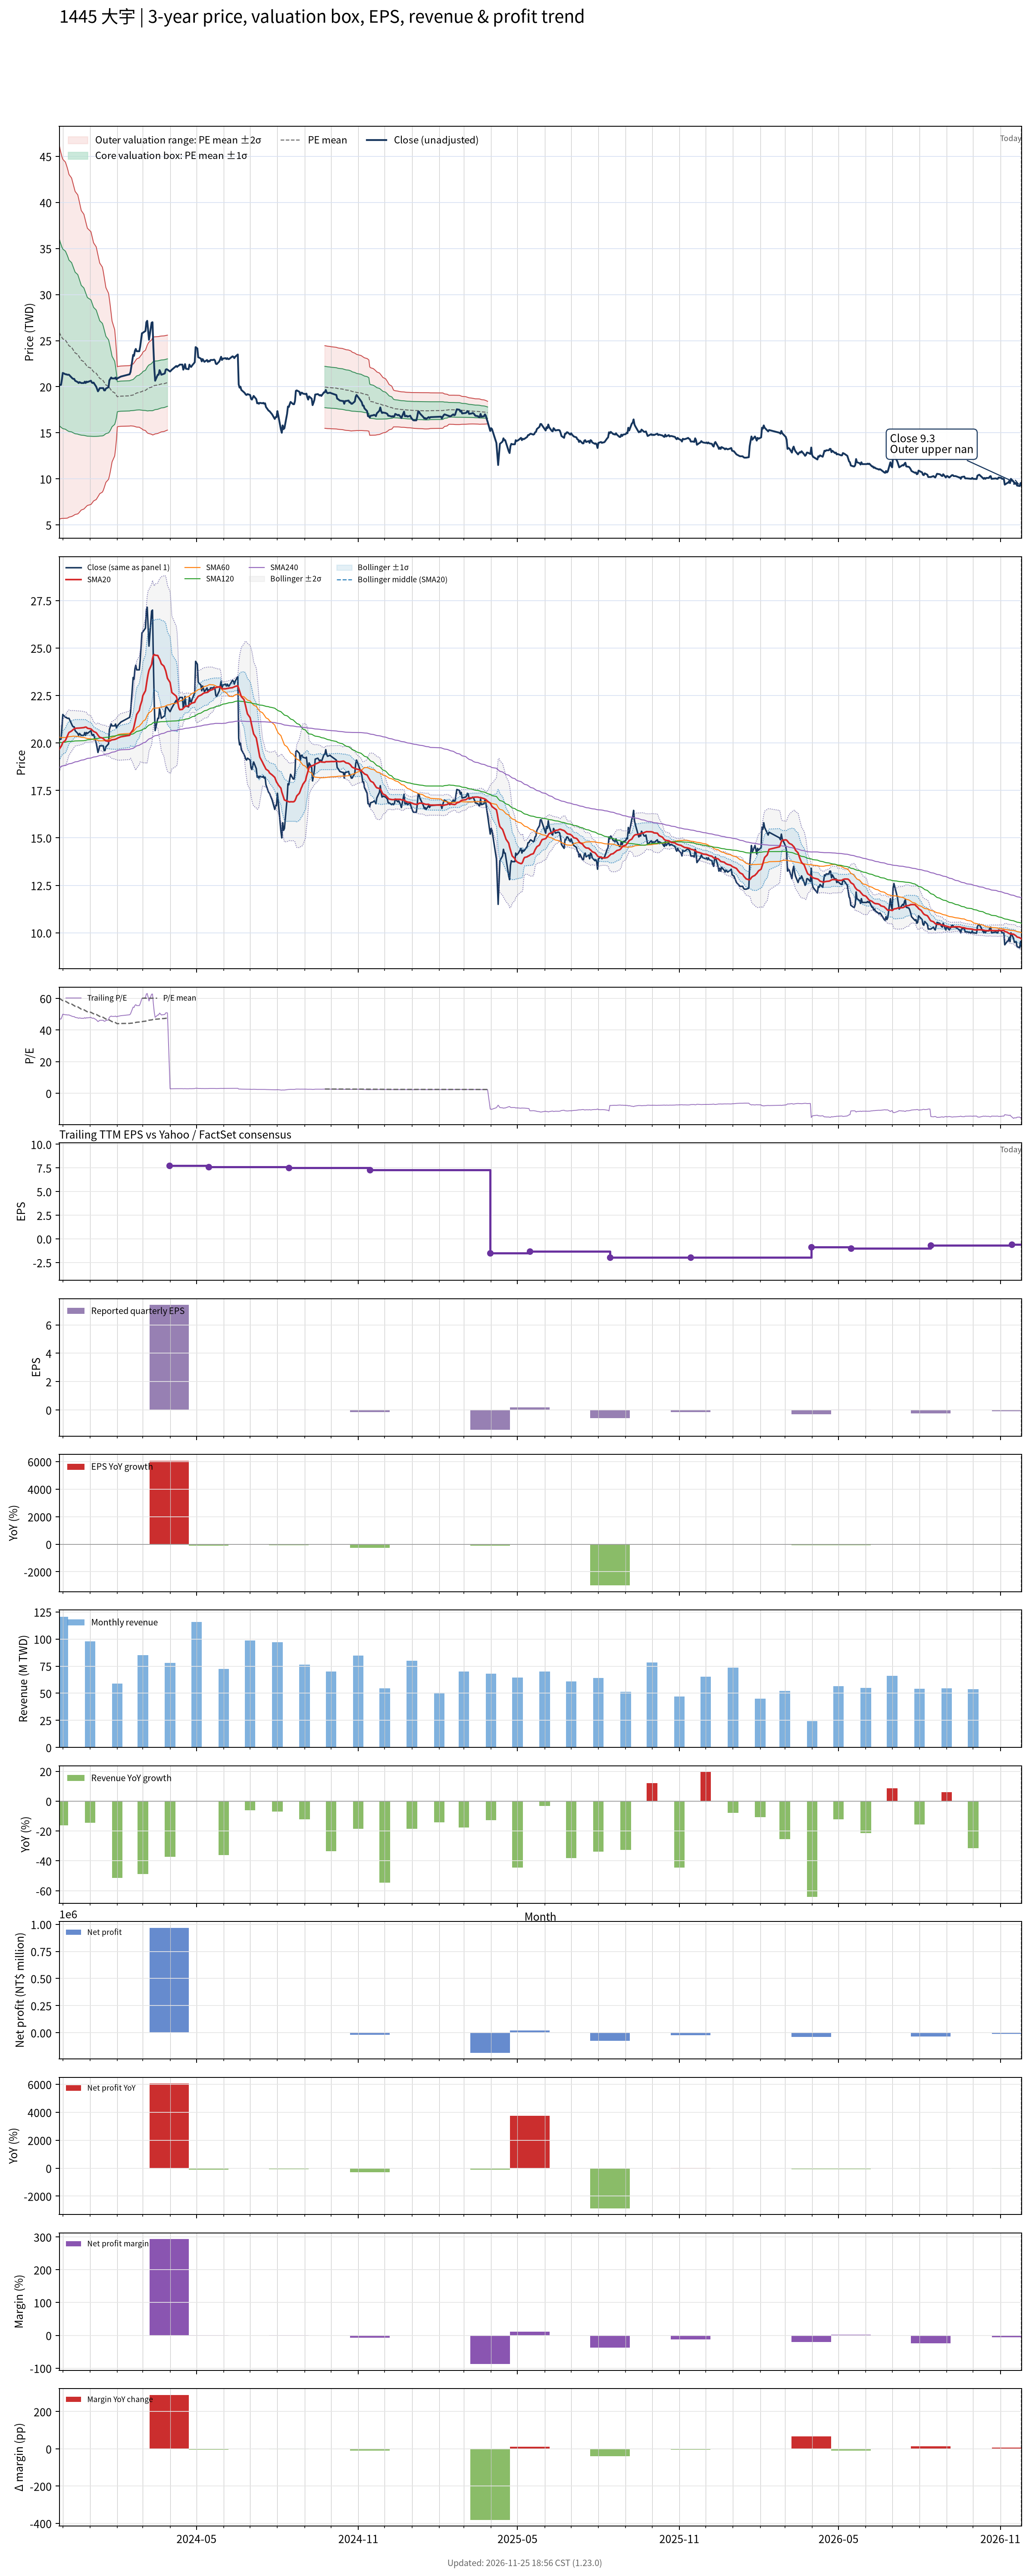

Values plotted in this chart, from the file beside it:
# chart-version: skill-stock-dynamic-val…
date, close, available_date, period_end, eps, ttm_eps, pe, pe_mean, pe_std, price_m2, price_m1, price_mean, price_p1, price_p2, forward_eps, forward_pe, forward_pe_mean, forward_pe_std, forward_price_m2, forward_price_m1, forward_price_mean, forward_price_p1, forward_price_p2, sma20
2023-11-27, 20.15, 2023-11-14, 2023-09-30, 0.08, 0.43, 46.86, 60.25, 23.64, 5.572, 15.74, 25.91, 36.07, 46.24, , , , , , , , , , 19.67
2023-11-28, 20.2, 2023-11-14, 2023-09-30, 0.08, 0.43, 46.98, 59.75, 23.28, 5.669, 15.68, 25.69, 35.7, 45.71, , , , , , , , , , 19.75
2023-11-29, 20.2, 2023-11-14, 2023-09-30, 0.08, 0.43, 46.98, 59.33, 23.06, 5.68, 15.6, 25.51, 35.43, 45.35, , , , , , , , , , 19.82
2023-11-30, 20.8, 2023-11-14, 2023-09-30, 0.08, 0.43, 48.37, 58.93, 22.83, 5.71, 15.53, 25.34, 35.16, 44.97, , , , , , , , , , 19.9
2023-12-01, 21.5, 2023-11-14, 2023-09-30, 0.08, 0.43, 50, 58.6, 22.66, 5.71, 15.45, 25.2, 34.94, 44.68, , , , , , , , , , 20.02
2023-12-04, 21.35, 2023-11-14, 2023-09-30, 0.08, 0.43, 49.65, 58.25, 22.47, 5.72, 15.38, 25.05, 34.71, 44.38, , , , , , , , , , 20.14
2023-12-05, 21.35, 2023-11-14, 2023-09-30, 0.08, 0.43, 49.65, 57.92, 22.31, 5.724, 15.32, 24.91, 34.5, 44.09, , , , , , , , , , 20.24
2023-12-06, 21.3, 2023-11-14, 2023-09-30, 0.08, 0.43, 49.53, 57.59, 22.12, 5.735, 15.25, 24.76, 34.28, 43.79, , , , , , , , , , 20.35
2023-12-07, 21.3, 2023-11-14, 2023-09-30, 0.08, 0.43, 49.53, 57.23, 21.9, 5.773, 15.19, 24.61, 34.03, 43.44, , , , , , , , , , 20.45
2023-12-08, 21.3, 2023-11-14, 2023-09-30, 0.08, 0.43, 49.53, 56.85, 21.63, 5.845, 15.14, 24.44, 33.74, 43.04, , , , , , , , , , 20.55
2023-12-11, 21, 2023-11-14, 2023-09-30, 0.08, 0.43, 48.84, 56.46, 21.36, 5.912, 15.1, 24.28, 33.46, 42.65, , , , , , , , , , 20.63
2023-12-12, 20.9, 2023-11-14, 2023-09-30, 0.08, 0.43, 48.6, 56.1, 21.12, 5.962, 15.04, 24.13, 33.21, 42.29, , , , , , , , , , 20.67
2023-12-13, 20.85, 2023-11-14, 2023-09-30, 0.08, 0.43, 48.49, 55.75, 20.89, 6.009, 14.99, 23.97, 32.96, 41.94, , , , , , , , , , 20.71
2023-12-14, 20.85, 2023-11-14, 2023-09-30, 0.08, 0.43, 48.49, 55.4, 20.64, 6.069, 14.94, 23.82, 32.7, 41.57, , , , , , , , , , 20.75
2023-12-15, 20.65, 2023-11-14, 2023-09-30, 0.08, 0.43, 48.02, 55.04, 20.39, 6.131, 14.9, 23.67, 32.43, 41.2, , , , , , , , , , 20.77
2023-12-18, 20.5, 2023-11-14, 2023-09-30, 0.08, 0.43, 47.67, 54.68, 20.13, 6.199, 14.86, 23.51, 32.17, 40.82, , , , , , , , , , 20.78
2023-12-19, 20.4, 2023-11-14, 2023-09-30, 0.08, 0.43, 47.44, 54.31, 19.86, 6.278, 14.82, 23.35, 31.89, 40.43, , , , , , , , , , 20.78
2023-12-20, 20.5, 2023-11-14, 2023-09-30, 0.08, 0.43, 47.67, 53.93, 19.54, 6.39, 14.79, 23.19, 31.59, 39.99, , , , , , , , , , 20.79
2023-12-21, 20.45, 2023-11-14, 2023-09-30, 0.08, 0.43, 47.56, 53.56, 19.22, 6.502, 14.77, 23.03, 31.29, 39.56, , , , , , , , , , 20.8
2023-12-22, 20.4, 2023-11-14, 2023-09-30, 0.08, 0.43, 47.44, 53.19, 18.9, 6.616, 14.74, 22.87, 31, 39.12, , , , , , , , , , 20.8
2023-12-25, 20.4, 2023-11-14, 2023-09-30, 0.08, 0.43, 47.44, 52.83, 18.6, 6.724, 14.72, 22.72, 30.71, 38.71, , , , , , , , , , 20.81
2023-12-26, 20.55, 2023-11-14, 2023-09-30, 0.08, 0.43, 47.79, 52.49, 18.31, 6.824, 14.7, 22.57, 30.45, 38.32, , , , , , , , , , 20.83
2023-12-27, 20.4, 2023-11-14, 2023-09-30, 0.08, 0.43, 47.44, 52.15, 18.02, 6.929, 14.68, 22.43, 30.17, 37.92, , , , , , , , , , 20.84
2023-12-28, 20.55, 2023-11-14, 2023-09-30, 0.08, 0.43, 47.79, 51.83, 17.75, 7.023, 14.66, 22.29, 29.92, 37.55, , , , , , , , , , 20.82
2023-12-29, 20.5, 2023-11-14, 2023-09-30, 0.08, 0.43, 47.67, 51.52, 17.49, 7.112, 14.63, 22.16, 29.68, 37.2, , , , , , , , , , 20.77
2024-01-02, 20.65, 2023-11-14, 2023-09-30, 0.08, 0.43, 48.02, 51.21, 17.21, 7.22, 14.62, 22.02, 29.42, 36.82, , , , , , , , , , 20.74
2024-01-03, 20.45, 2023-11-14, 2023-09-30, 0.08, 0.43, 47.56, 50.89, 16.91, 7.337, 14.61, 21.88, 29.16, 36.43, , , , , , , , , , 20.7
2024-01-04, 20.4, 2023-11-14, 2023-09-30, 0.08, 0.43, 47.44, 50.57, 16.6, 7.467, 14.61, 21.74, 28.88, 36.02, , , , , , , , , , 20.65
2024-01-05, 20.45, 2023-11-14, 2023-09-30, 0.08, 0.43, 47.56, 50.25, 16.29, 7.599, 14.6, 21.61, 28.61, 35.62, , , , , , , , , , 20.61
2024-01-08, 20, 2023-11-14, 2023-09-30, 0.08, 0.43, 46.51, 49.92, 15.94, 7.754, 14.61, 21.46, 28.32, 35.17, , , , , , , , , , 20.54
2024-01-09, 19.75, 2023-11-14, 2023-09-30, 0.08, 0.43, 45.93, 49.58, 15.59, 7.913, 14.62, 21.32, 28.02, 34.72, , , , , , , , , , 20.48
2024-01-10, 19.5, 2023-11-14, 2023-09-30, 0.08, 0.43, 45.35, 49.25, 15.25, 8.064, 14.62, 21.18, 27.73, 34.29, , , , , , , , , , 20.41
2024-01-11, 19.65, 2023-11-14, 2023-09-30, 0.08, 0.43, 45.7, 48.93, 14.91, 8.217, 14.63, 21.04, 27.45, 33.86, , , , , , , , , , 20.35
2024-01-12, 19.85, 2023-11-14, 2023-09-30, 0.08, 0.43, 46.16, 48.61, 14.55, 8.389, 14.65, 20.9, 27.16, 33.42, , , , , , , , , , 20.3
2024-01-15, 19.85, 2023-11-14, 2023-09-30, 0.08, 0.43, 46.16, 48.3, 14.2, 8.558, 14.66, 20.77, 26.88, 32.98, , , , , , , , , , 20.26
2024-01-16, 19.85, 2023-11-14, 2023-09-30, 0.08, 0.43, 46.16, 47.99, 13.82, 8.748, 14.69, 20.64, 26.58, 32.52, , , , , , , , , , 20.23
2024-01-17, 19.6, 2023-11-14, 2023-09-30, 0.08, 0.43, 45.58, 47.64, 13.33, 9.019, 14.75, 20.48, 26.22, 31.95, , , , , , , , , , 20.19
2024-01-18, 19.6, 2023-11-14, 2023-09-30, 0.08, 0.43, 45.58, 47.29, 12.81, 9.315, 14.82, 20.33, 25.84, 31.35, , , , , , , , , , 20.14
2024-01-19, 19.8, 2023-11-14, 2023-09-30, 0.08, 0.43, 46.05, 46.95, 12.29, 9.618, 14.9, 20.19, 25.47, 30.76, , , , , , , , , , 20.11
2024-01-22, 19.95, 2023-11-14, 2023-09-30, 0.08, 0.43, 46.4, 46.62, 11.74, 9.946, 15, 20.05, 25.09, 30.14, , , , , , , , , , 20.09
2024-01-23, 20.7, 2023-11-14, 2023-09-30, 0.08, 0.43, 48.14, 46.3, 11.17, 10.31, 15.11, 19.91, 24.71, 29.51, , , , , , , , , , 20.1
2024-01-24, 20.85, 2023-11-14, 2023-09-30, 0.08, 0.43, 48.49, 45.96, 10.46, 10.77, 15.27, 19.76, 24.26, 28.76, , , , , , , , , , 20.12
2024-01-25, 21, 2023-11-14, 2023-09-30, 0.08, 0.43, 48.84, 45.63, 9.698, 11.28, 15.45, 19.62, 23.79, 27.96, , , , , , , , , , 20.15
2024-01-26, 20.9, 2023-11-14, 2023-09-30, 0.08, 0.43, 48.6, 45.31, 8.895, 11.83, 15.66, 19.48, 23.31, 27.13, , , , , , , , , , 20.16
2024-01-29, 20.9, 2023-11-14, 2023-09-30, 0.08, 0.43, 48.6, 44.97, 7.969, 12.49, 15.91, 19.34, 22.77, 26.19, , , , , , , , , , 20.18
2024-01-30, 21, 2023-11-14, 2023-09-30, 0.08, 0.43, 48.84, 44.65, 6.916, 13.25, 16.22, 19.2, 22.17, 25.15, , , , , , , , , , 20.2
2024-01-31, 20.8, 2023-11-14, 2023-09-30, 0.08, 0.43, 48.37, 44.31, 5.588, 14.25, 16.65, 19.05, 21.45, 23.86, , , , , , , , , , 20.22
2024-02-01, 20.9, 2023-11-14, 2023-09-30, 0.08, 0.43, 48.6, 43.97, 3.797, 15.64, 17.27, 18.91, 20.54, 22.17, , , , , , , , , , 20.25
2024-02-02, 20.95, 2023-11-14, 2023-09-30, 0.08, 0.43, 48.72, 44.05, 3.797, 15.68, 17.31, 18.94, 20.57, 22.21, , , , , , , , , , 20.27
2024-02-05, 21.1, 2023-11-14, 2023-09-30, 0.08, 0.43, 49.07, 44.13, 3.802, 15.71, 17.34, 18.97, 20.61, 22.24, , , , , , , , , , 20.32
2024-02-15, 21.35, 2023-11-14, 2023-09-30, 0.08, 0.43, 49.65, 44.21, 3.814, 15.73, 17.37, 19.01, 20.65, 22.29, , , , , , , , , , 20.41
2024-02-16, 21.6, 2023-11-14, 2023-09-30, 0.08, 0.43, 50.23, 44.3, 3.832, 15.75, 17.4, 19.05, 20.69, 22.34, , , , , , , , , , 20.51
2024-02-19, 23.45, 2023-11-14, 2023-09-30, 0.08, 0.43, 54.53, 44.42, 3.921, 15.73, 17.41, 19.1, 20.79, 22.47, , , , , , , , , , 20.7
2024-02-20, 23.35, 2023-11-14, 2023-09-30, 0.08, 0.43, 54.3, 44.54, 4.002, 15.71, 17.43, 19.15, 20.87, 22.59, , , , , , , , , , 20.88
2024-02-21, 23.9, 2023-11-14, 2023-09-30, 0.08, 0.43, 55.58, 44.67, 4.104, 15.68, 17.44, 19.21, 20.97, 22.74, , , , , , , , , , 21.08
2024-02-22, 24.1, 2023-11-14, 2023-09-30, 0.08, 0.43, 56.05, 44.8, 4.208, 15.65, 17.46, 19.27, 21.08, 22.88, , , , , , , , , , 21.29
2024-02-23, 23.85, 2023-11-14, 2023-09-30, 0.08, 0.43, 55.47, 44.93, 4.3, 15.62, 17.47, 19.32, 21.17, 23.02, , , , , , , , , , 21.5
2024-02-26, 23.85, 2023-11-14, 2023-09-30, 0.08, 0.43, 55.47, 45.05, 4.387, 15.6, 17.49, 19.37, 21.26, 23.15, , , , , , , , , , 21.71
2024-02-27, 24.35, 2023-11-14, 2023-09-30, 0.08, 0.43, 56.63, 45.15, 4.513, 15.54, 17.48, 19.42, 21.36, 23.3, , , , , , , , , , 21.94
... 667 more rows
